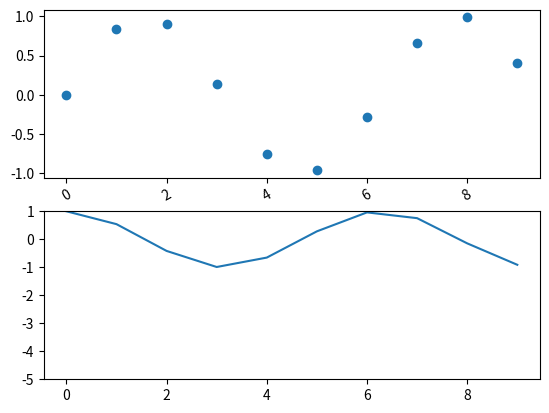

Source code (Python): (Note: this script raises an exception after producing the figure.)
import matplotlib.pyplot as plt
import numpy as np
import matplotlib.pyplot as plt

x = range(10)
plt.subplot(2, 1, 1)  # 两行一列第一个
plt.plot(x, np.sin(x), "o")  # o 表示散点图
print(plt)
plt.xticks(size=10, rotation=30)
# 去掉x轴刻度
# plt.xticks(())
# plt.yticks(())

plt.subplot(2, 1, 2)
plt.plot(x, np.cos(x))
plt.ylim(-5, 1)  # 对y的范围做限制

plt.tight_layout(1.4) # 会自动调整子图参数，使之填充整个图像区域
plt.show()

figure = plt.figure()
plt.subplots()